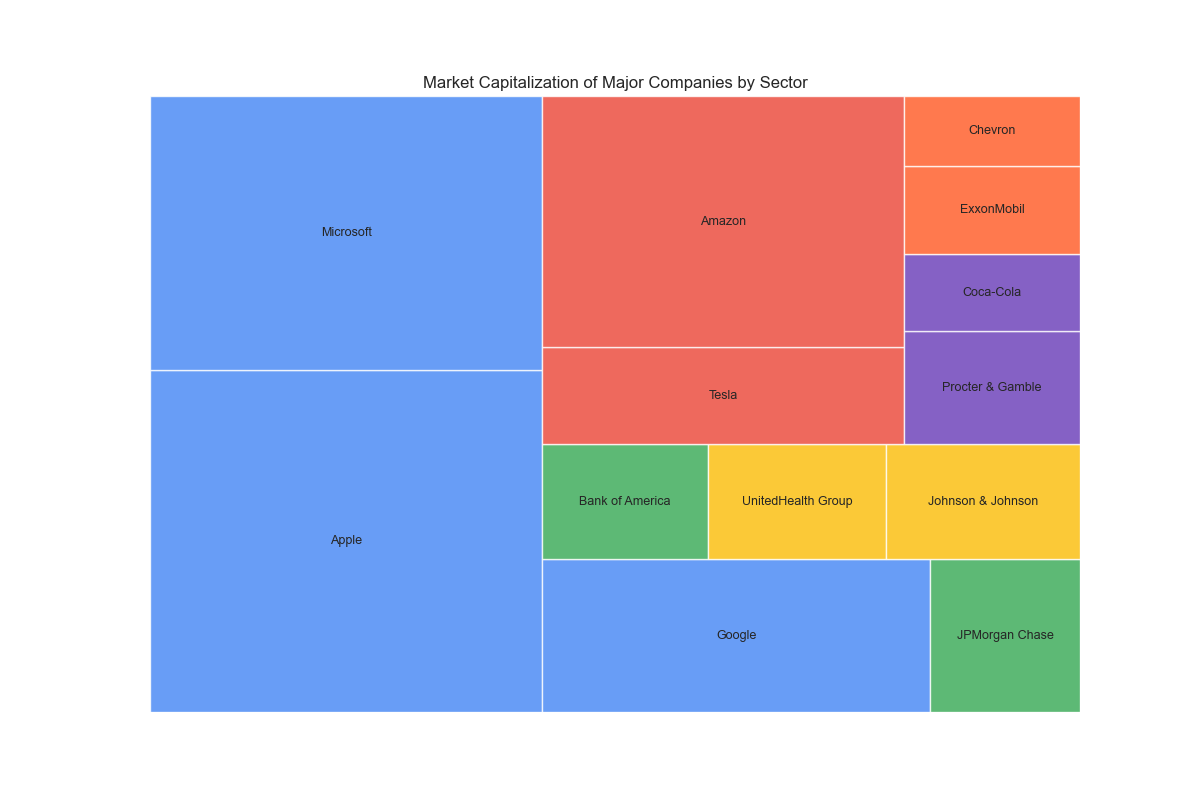

The data file committed next to this chart (first rows):
Sector, Company, MarketCap
Technology, Apple, 2290000
Technology, Microsoft, 1840000
Technology, Google, 1012000
Finance, JPMorgan Chase, 390000
Finance, Bank of America, 325000
Healthcare, UnitedHealth Group, 350000
Healthcare, Johnson & Johnson, 380000
Consumer Discretionary, Tesla, 600000
Consumer Discretionary, Amazon, 1555000
Consumer Staples, Procter & Gamble, 340000
Consumer Staples, Coca-Cola, 230000
Energy, ExxonMobil, 265000
Energy, Chevron, 210000
